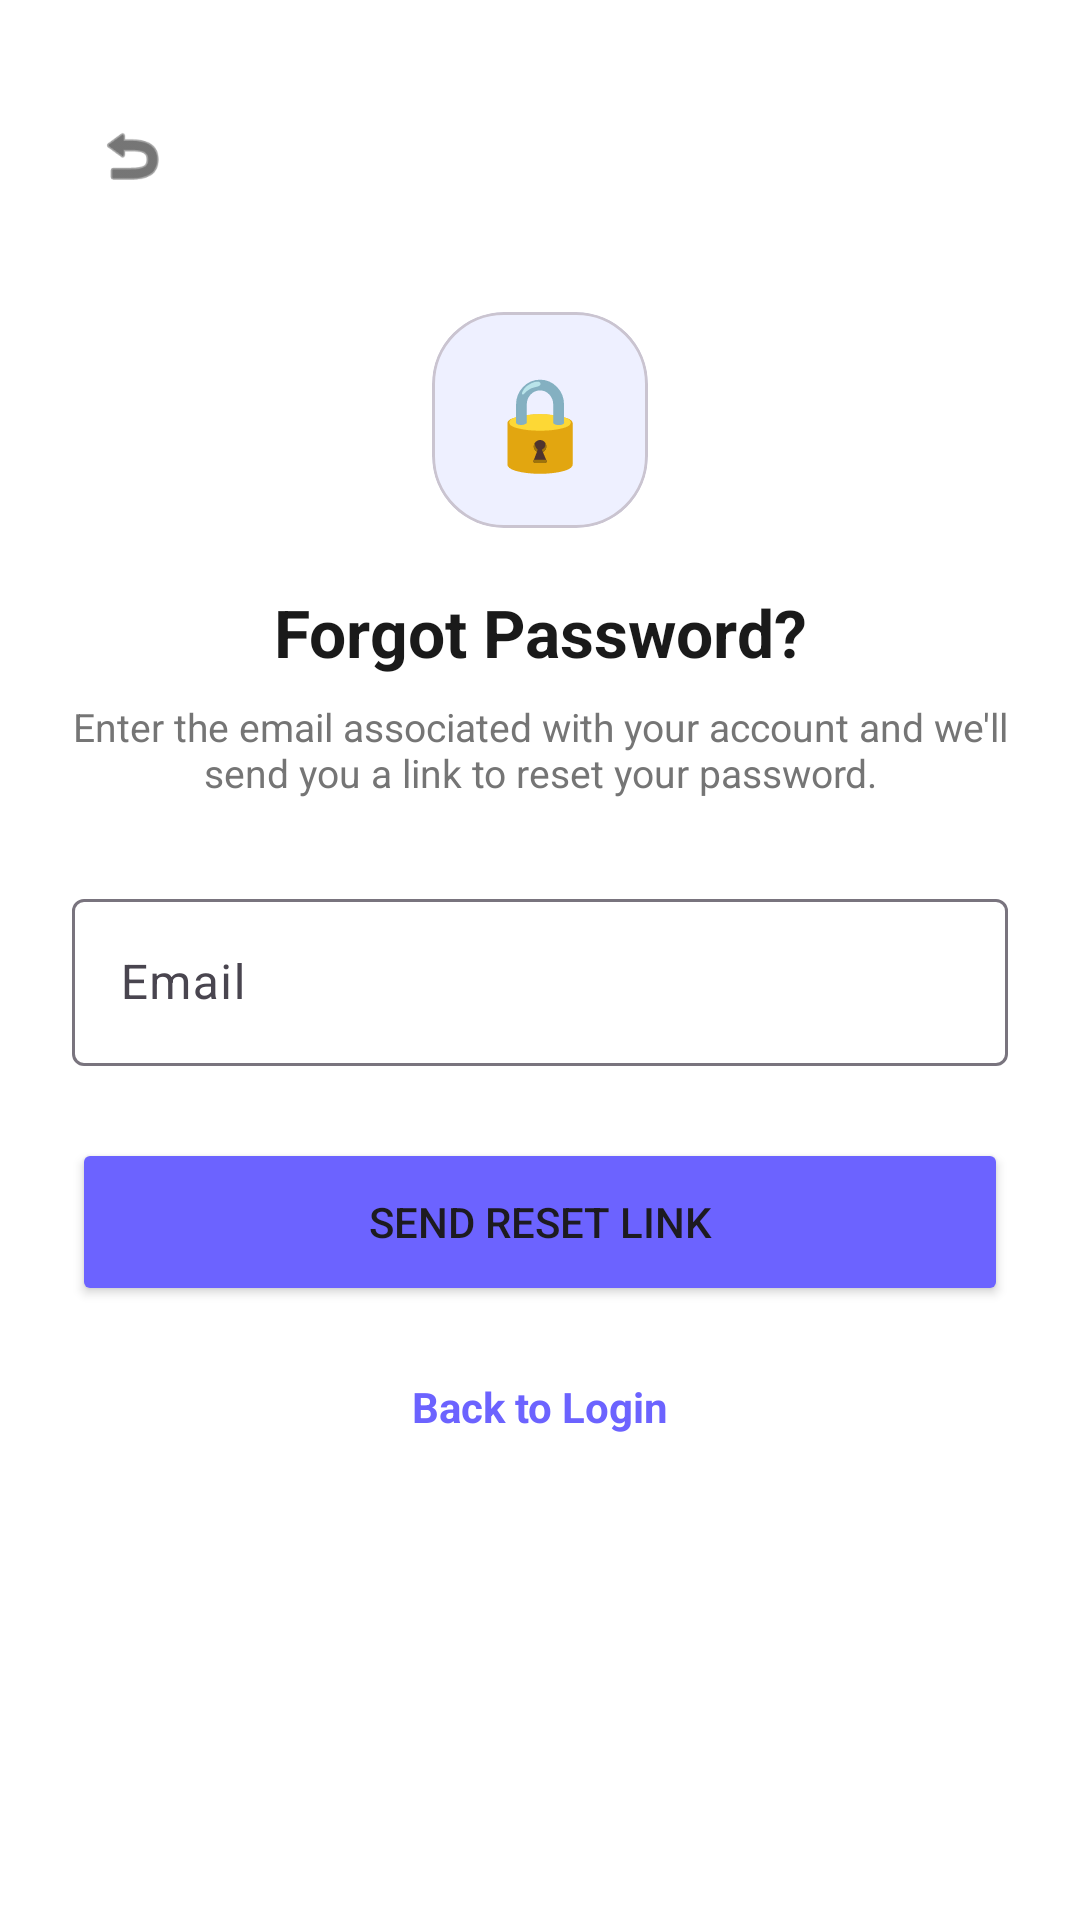

Android layout source for this screen:
<!-- AndroidManifest.xml: application theme Theme.AgenticMarketer -->
<!-- res/layout/activity_forgot_password.xml -->
<?xml version="1.0" encoding="utf-8"?>
<androidx.constraintlayout.widget.ConstraintLayout xmlns:android="http://schemas.android.com/apk/res/android"
    xmlns:app="http://schemas.android.com/apk/res-auto"
    android:layout_width="match_parent"
    android:layout_height="match_parent"
    android:background="@color/white"
    android:padding="24dp">

    <ImageView
        android:id="@+id/btnBack"
        android:layout_width="40dp"
        android:layout_height="40dp"
        android:layout_marginTop="8dp"
        android:padding="8dp"
        android:src="@android:drawable/ic_menu_revert"
        android:background="?attr/selectableItemBackgroundBorderless"
        app:tint="@color/text_dark"
        app:layout_constraintStart_toStartOf="parent"
        app:layout_constraintTop_toTopOf="parent" />

    <com.google.android.material.card.MaterialCardView
        android:id="@+id/cardIcon"
        android:layout_width="72dp"
        android:layout_height="72dp"
        android:layout_marginTop="32dp"
        app:cardCornerRadius="24dp"
        app:cardBackgroundColor="#EEF0FF"
        app:cardElevation="0dp"
        app:layout_constraintEnd_toEndOf="parent"
        app:layout_constraintStart_toStartOf="parent"
        app:layout_constraintTop_toBottomOf="@id/btnBack">

        <TextView
            android:layout_width="match_parent"
            android:layout_height="match_parent"
            android:text="🔒"
            android:textSize="30sp"
            android:gravity="center" />
    </com.google.android.material.card.MaterialCardView>

    <TextView
        android:id="@+id/tvTitle"
        android:layout_width="wrap_content"
        android:layout_height="wrap_content"
        android:layout_marginTop="20dp"
        android:text="Forgot Password?"
        android:textColor="@color/text_dark"
        android:textSize="22sp"
        android:textStyle="bold"
        app:layout_constraintEnd_toEndOf="parent"
        app:layout_constraintStart_toStartOf="parent"
        app:layout_constraintTop_toBottomOf="@id/cardIcon" />

    <TextView
        android:id="@+id/tvSubtitle"
        android:layout_width="0dp"
        android:layout_height="wrap_content"
        android:layout_marginTop="8dp"
        android:gravity="center"
        android:text="Enter the email associated with your account and we'll send you a link to reset your password."
        android:textColor="@color/text_grey"
        android:textSize="13sp"
        app:layout_constraintEnd_toEndOf="parent"
        app:layout_constraintStart_toStartOf="parent"
        app:layout_constraintTop_toBottomOf="@id/tvTitle" />

    <com.google.android.material.textfield.TextInputLayout
        android:id="@+id/tilEmail"
        style="@style/Widget.Material3.TextInputLayout.OutlinedBox"
        android:layout_width="match_parent"
        android:layout_height="wrap_content"
        android:layout_marginTop="28dp"
        android:hint="Email"
        app:layout_constraintTop_toBottomOf="@id/tvSubtitle">

        <com.google.android.material.textfield.TextInputEditText
            android:id="@+id/etEmail"
            android:layout_width="match_parent"
            android:layout_height="wrap_content"
            android:inputType="textEmailAddress" />
    </com.google.android.material.textfield.TextInputLayout>

    <Button
        android:id="@+id/btnSendLink"
        android:layout_width="match_parent"
        android:layout_height="56dp"
        android:layout_marginTop="24dp"
        android:text="Send Reset Link"
        android:backgroundTint="@color/primary_lavender"
        app:cornerRadius="12dp"
        app:layout_constraintTop_toBottomOf="@id/tilEmail" />

    <TextView
        android:id="@+id/tvBackToLogin"
        android:layout_width="wrap_content"
        android:layout_height="wrap_content"
        android:layout_marginTop="20dp"
        android:padding="4dp"
        android:text="Back to Login"
        android:textColor="@color/primary_lavender"
        android:textStyle="bold"
        app:layout_constraintEnd_toEndOf="parent"
        app:layout_constraintStart_toStartOf="parent"
        app:layout_constraintTop_toBottomOf="@id/btnSendLink" />

    <ProgressBar
        android:id="@+id/progressBar"
        android:layout_width="wrap_content"
        android:layout_height="wrap_content"
        android:visibility="gone"
        app:layout_constraintBottom_toBottomOf="parent"
        app:layout_constraintEnd_toEndOf="parent"
        app:layout_constraintStart_toStartOf="parent"
        app:layout_constraintTop_toTopOf="parent" />

</androidx.constraintlayout.widget.ConstraintLayout>
<!-- resources referenced by this layout -->
<resources>
  <color name="primary_lavender">#6C63FF</color>
  <color name="text_dark">#1A1A1A</color>
  <color name="text_grey">#757575</color>
  <color name="white">#FFFFFFFF</color>
  <style name="Theme.AgenticMarketer" parent="Base.Theme.AgenticMarketer" />
  <style name="Base.Theme.AgenticMarketer" parent="Theme.Material3.DayNight.NoActionBar">
          
          <item name="colorPrimary">#6750A4</item>
          <item name="colorOnPrimary">#FFFFFF</item>
          <item name="colorSecondary">#625B71</item>
          <item name="android:statusBarColor">?attr/colorSurface</item>
          <item name="android:windowLightStatusBar">true</item>
      </style>
</resources>
